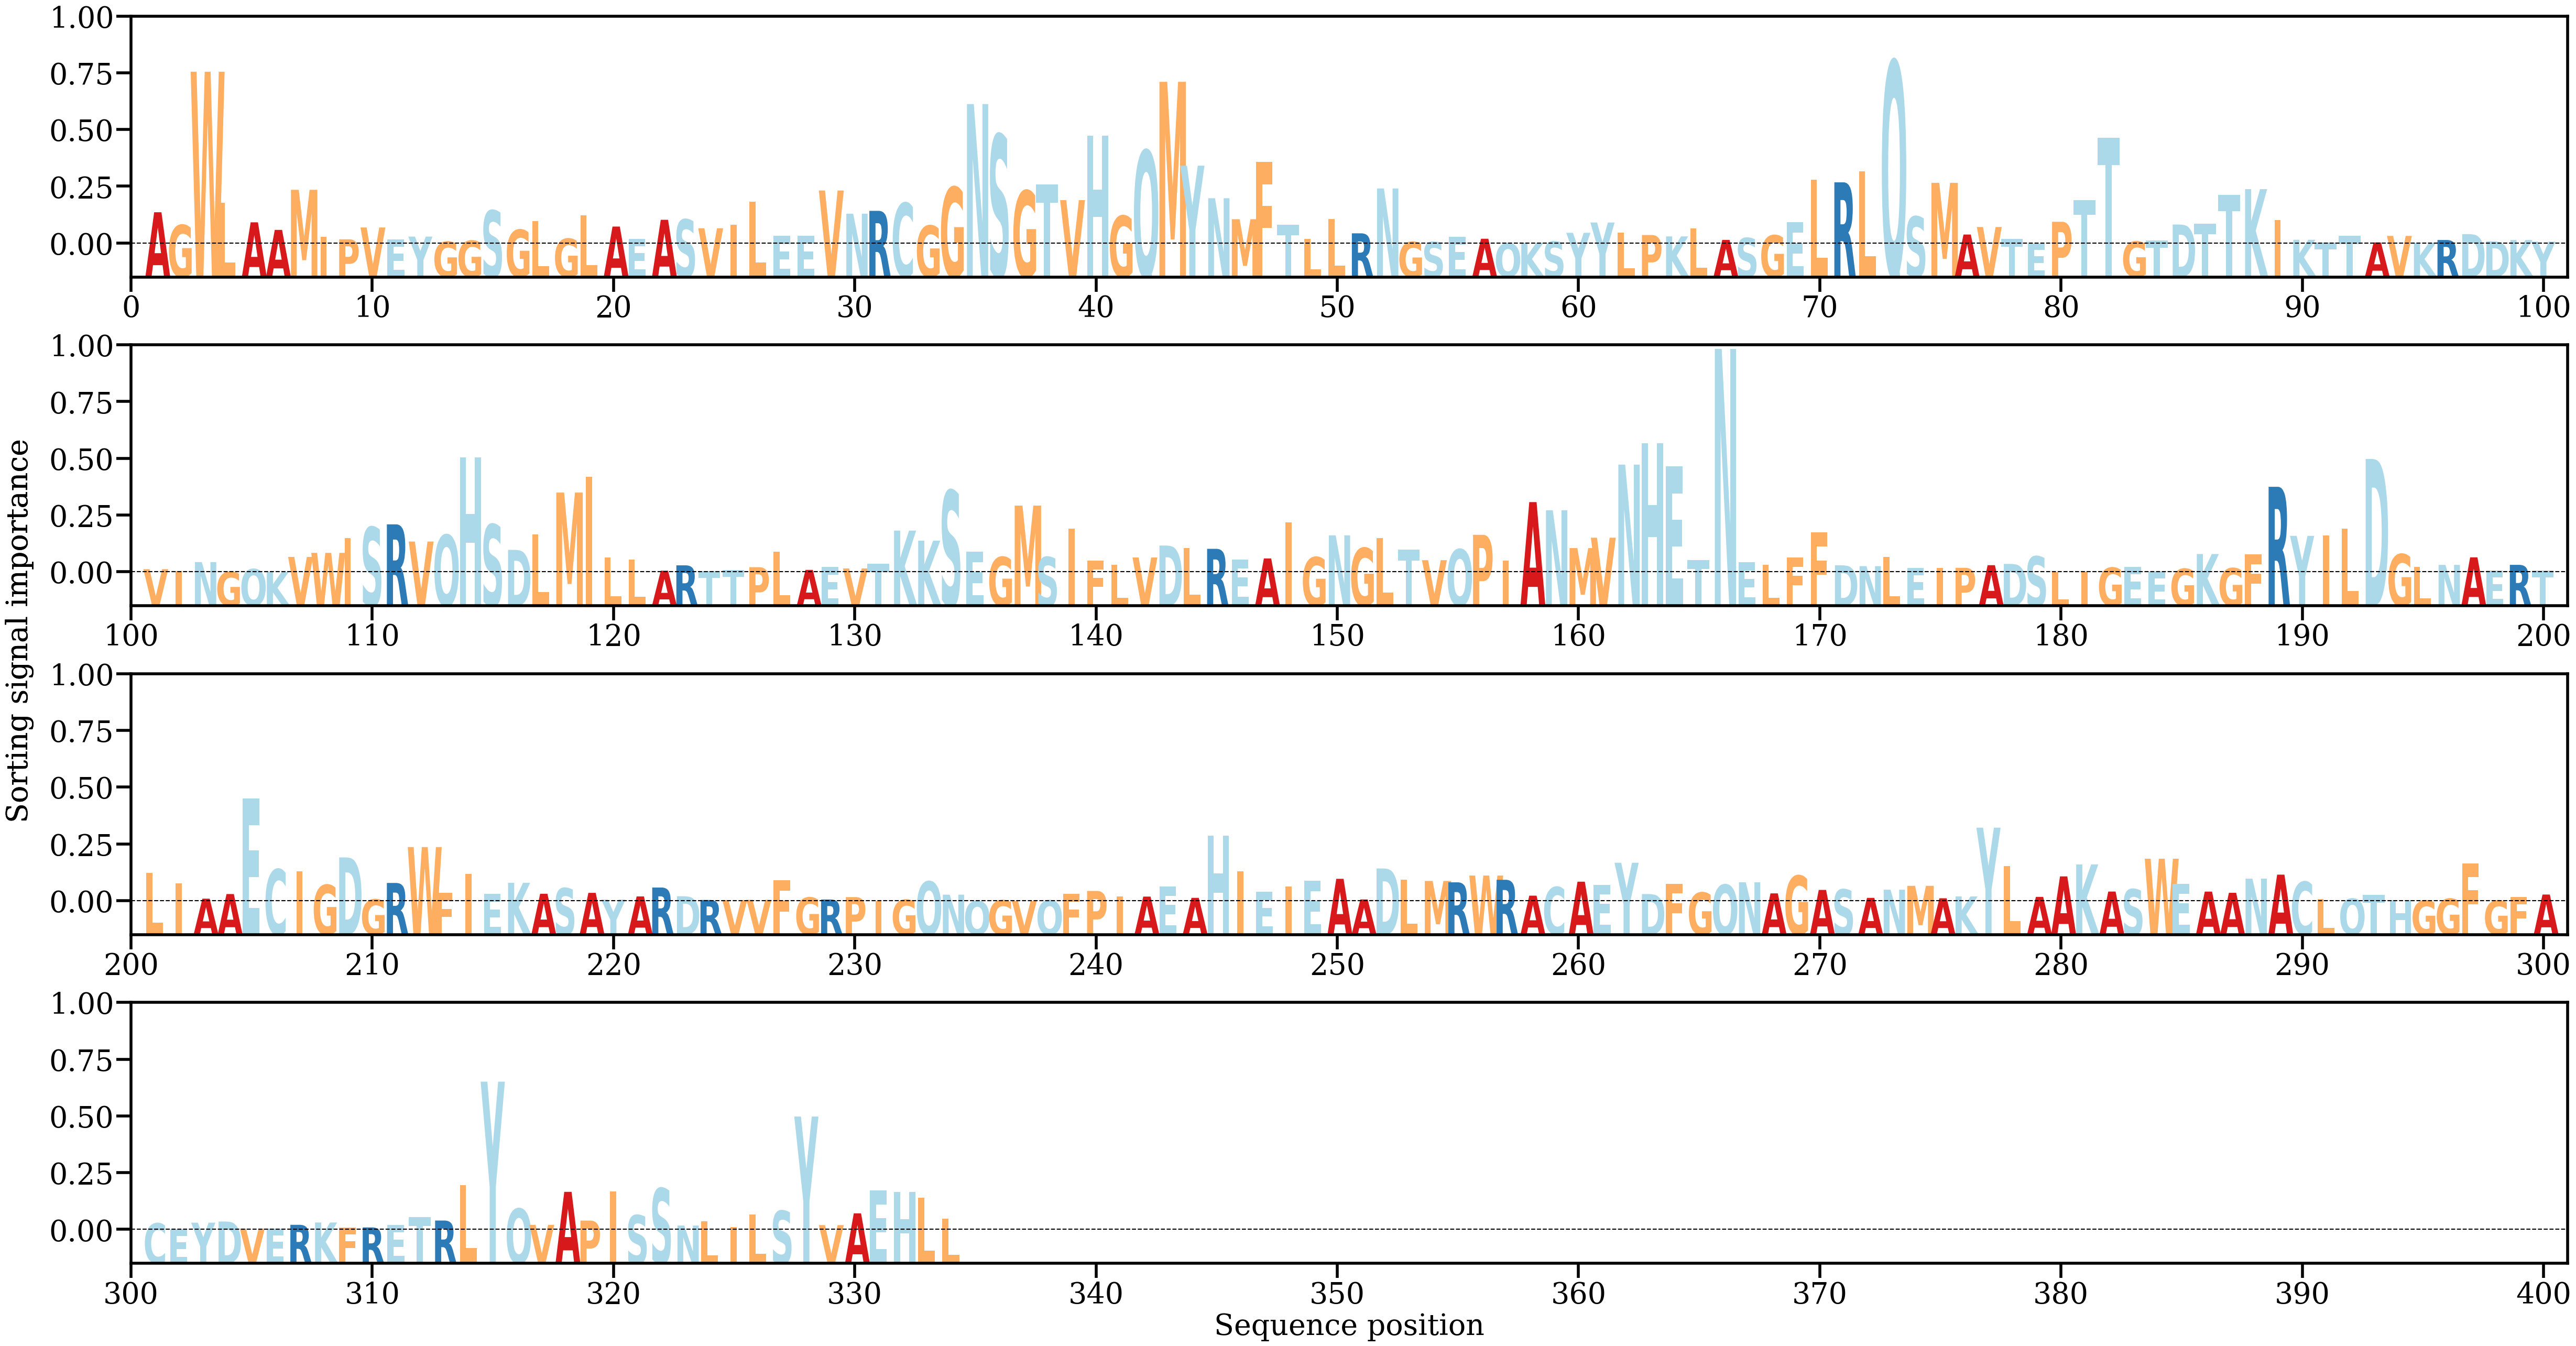

The table this chart was drawn from, first rows:
AA, Alpha
A, [0.0038474]
G, [0.00228788]
W, [0.02104704]
L, [0.00503531]
A, [0.00261444]
A, [0.00168901]
M, [0.00659538]
I, [0.0008508]
P, [0.0005371]
V, [0.00198424]
E, [0.00051907]
Y, [0.00086883]
G, [0.00024633]
G, [0.00036667]
S, [0.00406076]
G, [0.00170303]
L, [0.00278737]
G, [0.00061173]
L, [0.00349024]
A, [0.00209563]
E, [0.00060544]
A, [0.00292408]
S, [0.00296281]
V, [0.00188884]
I, [0.00234514]
L, [0.00514055]
E, [0.00094354]
E, [0.00099865]
V, [0.00650974]
N, [0.00367253]
R, [0.00401908]
C, [0.00497449]
G, [0.00221055]
G, [0.00691265]
N, [0.01709016]
S, [0.01334652]
G, [0.00648254]
T, [0.00722421]
V, [0.00533261]
H, [0.01322165]
G, [0.0034063]
Q, [0.01139294]
M, [0.01981155]
Y, [0.00954739]
N, [0.00556126]
M, [0.00299559]
F, [0.01001723]
T, [0.00228527]
L, [0.00060123]
L, [0.00299152]
R, [0.00126846]
N, [0.00675928]
G, [0.00022215]
S, [0.00021483]
E, [0.00087193]
A, [0.00060485]
Q, [4.9338345e-05]
K, [0.00010153]
S, [0.0002637]
Y, [0.00133206]
... 274 more rows
